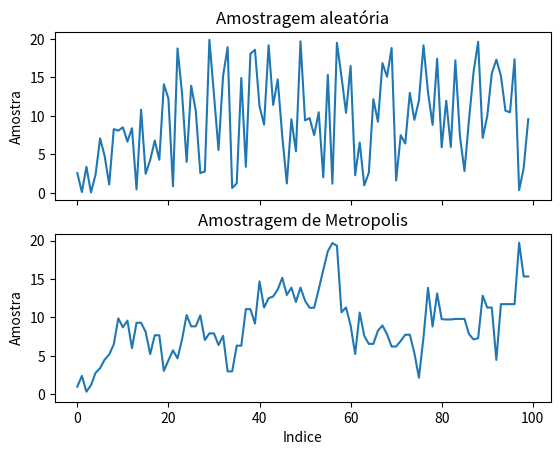

Write the Python code that produced this figure.
import random
import numpy as np
import matplotlib.pyplot as plt

class Sampling:
	def __init__(self, a=0, b=20, fator=10.):
		self.a = a
		self.b = b
		self.nome = "Amostragem aleatória"

		#increasing the number os samples without any changes to the sampling's region of this example
		X = [x/fator for x in range(int(self.a*fator),int(self.b*fator))]
		Y = self.samples(X)

		Ind = np.zeros(len(X))
		for i in range(len(X)):
			Ind[i] = int(X[i]*fator)

		self.plot(Ind,Y)

	def plot(self, X, Y):

		plt.plot(X,Y)
		plt.title(self.nome)
		plt.ylabel("Amostra")
		plt.xlabel("Indice")
		plt.show()

	def samples(self, x_r = [1,2,3,4]):
		random.seed()
		samp = np.zeros(len(x_r))

		for j in range(len(x_r)):
			samp[j] = random.uniform(self.a,self.b)

		return samp

from scipy.stats import norm

def pgauss(esperanca, desv_pad):
	return lambda x: (np.e**(-( ((x-esperanca)/desv_pad)**2 )/2))

class MCMC_sampling(Sampling):
	def plot(self, X, Y):
		Ypai = Sampling.samples(self,X)
		fig, axs = plt.subplots(2, sharex=True, sharey=True)
		axs[0].plot(X,Ypai)
		axs[0].set_title("Amostragem aleatória")
		axs[1].plot(X,Y)
		axs[1].set_title("Amostragem de Metropolis")
		for ax in axs.flat:
			ax.set(xlabel='Indice', ylabel='Amostra')

		#Hidding one of the plot's labels because we are comparing using the same scale
		for ax in axs.flat:
			ax.label_outer()

		plt.show()

	def samples(self, x_r = [1,2,3,4]):
		self.nome = "Amostragem MCMC"
		#random.seed()
		samp = np.zeros(len(x_r))
		#to little a noise scale yields bad sampling
		ruido = abs(self.a -self.b)/5.

		#initial value (guess or known)
		samp[0] = 1.
		#defining the pdf, centering on our chosen range
		esperanca = (self.a + self.b)/2.
		desv_pad = abs(self.a -self.b)/4.
		pdf = pgauss(esperanca,desv_pad)
		
		for i in range(1,len(x_r)):
			prop = self.proposta(samp[i-1],ruido)
			#Metropolis criteria
			razao_pdf = pdf(prop)/pdf(samp[i-1])
			if razao_pdf > random.uniform(0,1):
				samp[i] = prop
			else:
				samp[i] = samp[i-1]

		return samp

	def proposta(self, anterior, ruido):
		t = True
		Ab = False
		if self.a > self.b:
			Ab = True
		while t:
			novo = anterior + norm.rvs(loc=0,scale=ruido,size=1)
			if Ab:
				#we are restricting the new sample to be within our chosen range of numbers
				if novo >=self.b and novo <=self.a:
					t = False
			else:
				if novo >=self.a and novo <=self.b:
					t = False

		return novo

if __name__ == "__main__":
	ob2 = MCMC_sampling(fator=5.)
